Run: headless pygame with SDL's dummy video driver; simulated clock (each Clock.tick advances the game by its frame time, no real sleeping); random seed 0; keys injected as events and as key.get_pressed() state; mouse plan: one left click at the window centre at the start of phase 2, then a move to the lower-right quarter at the start of phase 3.
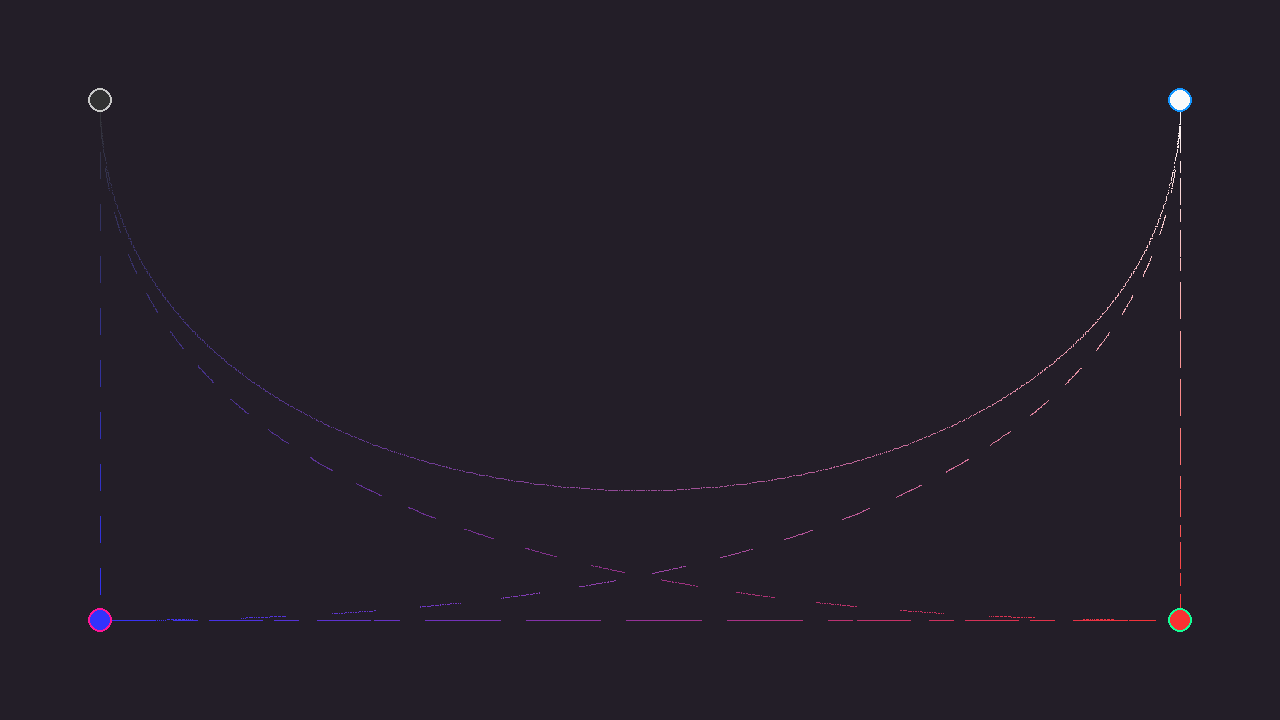
Frame 1 of 4 · flips 1–60 · no input
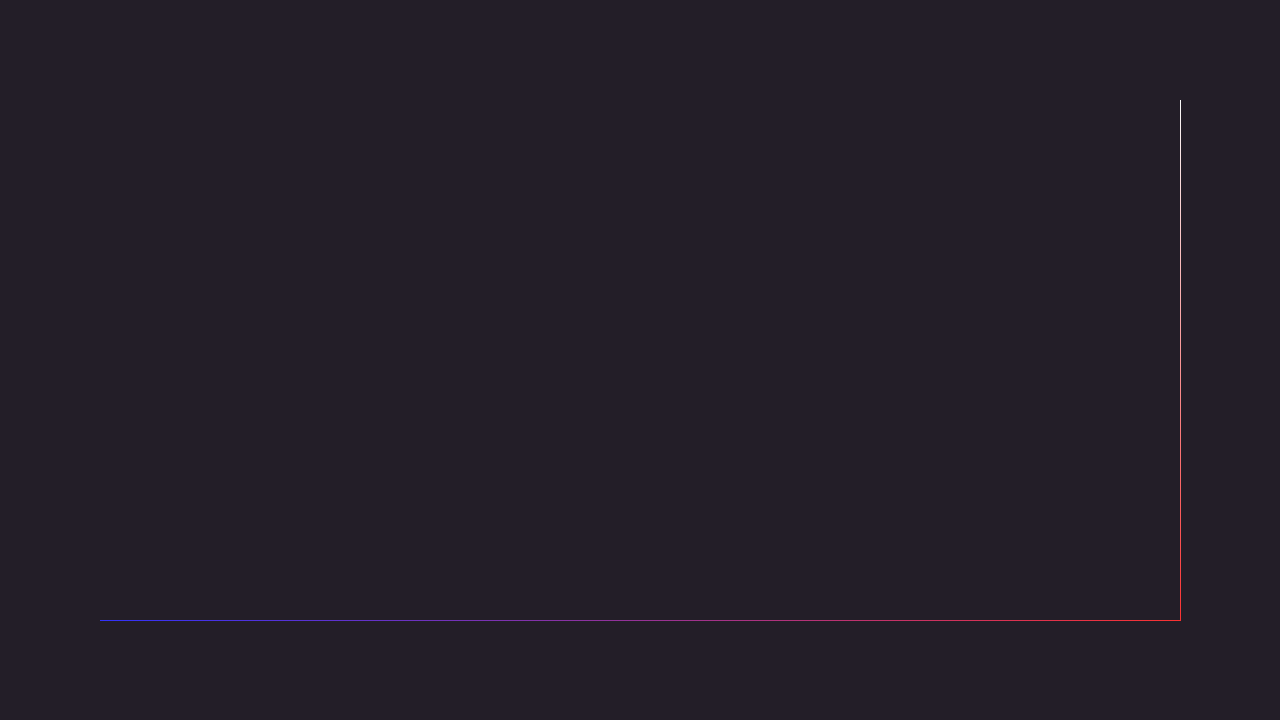
Frame 2 of 4 · flips 61–180 · clicked the window centre · tapped SPACE, RETURN · held RIGHT (→), D
Frame 3 of 4 · flips 181–300 · moved the mouse to the lower-right quarter · held DOWN (↓), S · screen unchanged from frame 2, image omitted
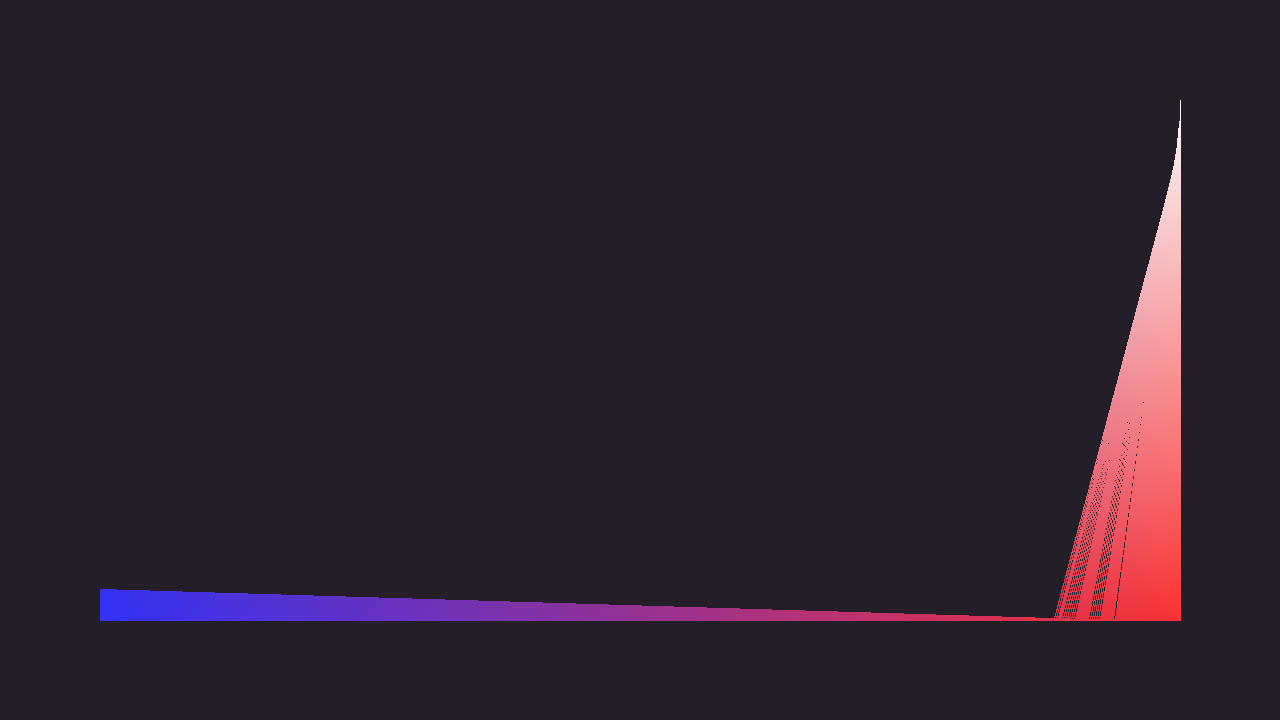
Frame 4 of 4 · flips 301–420 · held LEFT (←), A, UP (↑), W

The pygame program that drew these frames:

import pygame
from pygame.locals import *
import math

pygame.init()
screen = pygame.display.set_mode((1280, 720))

def lerp_num(a, b, x):
    return round(a + (b - a) * x)

def lerp_pos(a, b, x):
    return [lerp_num(a[0], b[0], x), lerp_num(a[1], b[1], x)]

def lerp_color(a, b, x):
    return [lerp_num(a[0], b[0], x), lerp_num(a[1], b[1], x), lerp_num(a[2], b[2], x)]

running = True
clock = pygame.time.Clock()
p1 = [1180, 100]
p2 = [1180, 620]
p3 = [100, 620]
p4 = [100, 100]

c1 = [250, 250, 250]
c2 = [250, 50, 50]
c3 = [50, 50, 250]
c4 = [50, 50, 50]
"""
p1 = [1180, 100]
p2 = [1180, 620]
p3 = [100, 620]
p4 = [100, 620]

c1 = [255, 0, 0]
c2 = [0, 255, 0]
c3 = [0, 0, 255]
c4 = [0, 0, 255]
"""
x_now = 0
x_speed = 0
controlling = 0
no_cycle = False
draw_mode = False
while running:
    if not draw_mode:
        screen.fill((35, 30, 40))
    for event in pygame.event.get():
        if event.type == QUIT:
            running = False

        if event.type == KEYDOWN:
            if event.key == K_UP:          # 上下键切换移动方向
                x_speed += 1
            if event.key == K_DOWN:
                x_speed -= 1
            if event.key == K_SPACE:       # 空格键切换移动方式
                no_cycle = not no_cycle
            if event.key == K_r:           # R键刷新
                screen.fill((35, 30, 40))
            if event.key == K_d:           # D切换观赏模式
                draw_mode = not draw_mode

        if event.type == KEYUP:
            if event.key == K_UP:
                x_speed -= 1
            if event.key == K_DOWN:
                x_speed += 1

        if not draw_mode:
            if event.type == MOUSEMOTION:
                if controlling == 1:
                    p1 = event.pos
                if controlling == 2:
                    p2 = event.pos
                if controlling == 3:
                    p3 = event.pos
                if controlling == 4:
                    p4 = event.pos

            if event.type == MOUSEBUTTONDOWN:
                if math.sqrt((event.pos[0] - p1[0]) ** 2 + (event.pos[1] - p1[1]) ** 2) <= 12:
                    controlling = 1
                if math.sqrt((event.pos[0] - p2[0]) ** 2 + (event.pos[1] - p2[1]) ** 2) <= 12:
                    controlling = 2
                if math.sqrt((event.pos[0] - p3[0]) ** 2 + (event.pos[1] - p3[1]) ** 2) <= 12:
                    controlling = 3
                if math.sqrt((event.pos[0] - p4[0]) ** 2 + (event.pos[1] - p4[1]) ** 2) <= 12:
                    controlling = 4

            if event.type == MOUSEBUTTONUP:
                controlling = 0

    if draw_mode:
        x_now += 0.0005 * x_speed
    else:
        x_now += 0.01 * x_speed
    if no_cycle:
        x_now = min(max(x_now, 0), 1)
    if x_now > 1:
        x_now -= 1
    if x_now < 0:
        x_now += 1
    
    pb12 = lerp_pos(p1, p2, x_now)
    pb23 = lerp_pos(p2, p3, x_now)
    pb34 = lerp_pos(p3, p4, x_now)
    pb13 = lerp_pos(
        pb12,
        pb23,
        x_now
    )
    pb24 = lerp_pos(
        pb23,
        pb34,
        x_now
    )
    pb = lerp_pos(pb13, pb24, x_now)

    cb12 = lerp_color(c1, c2, x_now)
    cb23 = lerp_color(c2, c3, x_now)
    cb34 = lerp_color(c3, c4, x_now)
    cb13 = lerp_color(cb12, cb23, x_now)
    cb24 = lerp_color(cb23, cb34, x_now)
    cb = lerp_color(cb13, cb24, x_now)
    
    for x_line in range(1501):
        l12 = lerp_pos(p1, p2, x_line / 1500)
        l23 = lerp_pos(p2, p3, x_line / 1500)
        l34 = lerp_pos(p3, p4, x_line / 1500)
        c12 = lerp_color(c1, c2, x_line / 1500)
        c23 = lerp_color(c2, c3, x_line / 1500)
        c34 = lerp_color(c3, c4, x_line / 1500)
        l13 = lerp_pos(
            l12,
            l23,
            x_line / 1500
        )
        l24 = lerp_pos(
            l23,
            l34,
            x_line / 1500
        )

        if not draw_mode:
            c13 = lerp_color(c12, c23, x_line / 1500)
            c24 = lerp_color(c23, c34, x_line / 1500)
            screen.set_at(lerp_pos(l13, l24, x_line / 1500), lerp_color(c13, c24, x_line / 1500))
            if x_line % 150 >= 75:
                screen.set_at(lerp_pos(p1, p2, x_line / 1500), lerp_color(c1, c2, x_line / 1500))
                screen.set_at(lerp_pos(p3, p4, x_line / 1500), lerp_color(c3, c4, x_line / 1500))
                screen.set_at(lerp_pos(p2, p3, x_line / 1500), lerp_color(c2, c3, x_line / 1500))
            if x_line % 70 >= 35:
                screen.set_at(l13, c13)
                screen.set_at(l24, c24)
                screen.set_at(lerp_pos(pb13, pb24, x_line / 1500), lerp_color(cb13, cb24, x_line / 1500))
                screen.set_at(lerp_pos(pb12, pb23, x_line / 1500), lerp_color(cb12, cb23, x_line / 1500))
                screen.set_at(lerp_pos(pb23, pb34, x_line / 1500), lerp_color(cb23, cb34, x_line / 1500))
        else:
            screen.set_at(lerp_pos(pb13, pb24, x_line / 1500), lerp_color(cb13, cb24, x_line / 1500))
            screen.set_at(lerp_pos(pb12, pb23, x_line / 1500), lerp_color(cb12, cb23, x_line / 1500))
            screen.set_at(lerp_pos(pb23, pb34, x_line / 1500), lerp_color(cb23, cb34, x_line / 1500))
    
    if not draw_mode:
        pygame.draw.circle(screen, (200, 200, 200), p1, 12)
        pygame.draw.circle(screen, c1, p1, 10)
        pygame.draw.circle(screen, (200, 200, 200), p2, 12)
        pygame.draw.circle(screen, c2, p2, 10)
        pygame.draw.circle(screen, (200, 200, 200), p3, 12)
        pygame.draw.circle(screen, c3, p3, 10)
        pygame.draw.circle(screen, (200, 200, 200), p4, 12)
        pygame.draw.circle(screen, c4, p4, 10)
        pygame.draw.circle(screen, (255, 20, 150), pb12, 12)
        pygame.draw.circle(screen, cb12, pb12, 10)
        pygame.draw.circle(screen, (255, 20, 150), pb23, 12)
        pygame.draw.circle(screen, cb23, pb23, 10)
        pygame.draw.circle(screen, (255, 20, 150), pb34, 12)
        pygame.draw.circle(screen, cb34, pb34, 10)
        pygame.draw.circle(screen, (20, 255, 150), pb13, 12)
        pygame.draw.circle(screen, cb13, pb13, 10)
        pygame.draw.circle(screen, (20, 255, 150), pb24, 12)
        pygame.draw.circle(screen, cb24, pb24, 10)
        pygame.draw.circle(screen, (20, 150, 255), pb, 12)
        pygame.draw.circle(screen, cb, pb, 10)

    pygame.display.update()
    # clock.tick(60)

pygame.quit()
